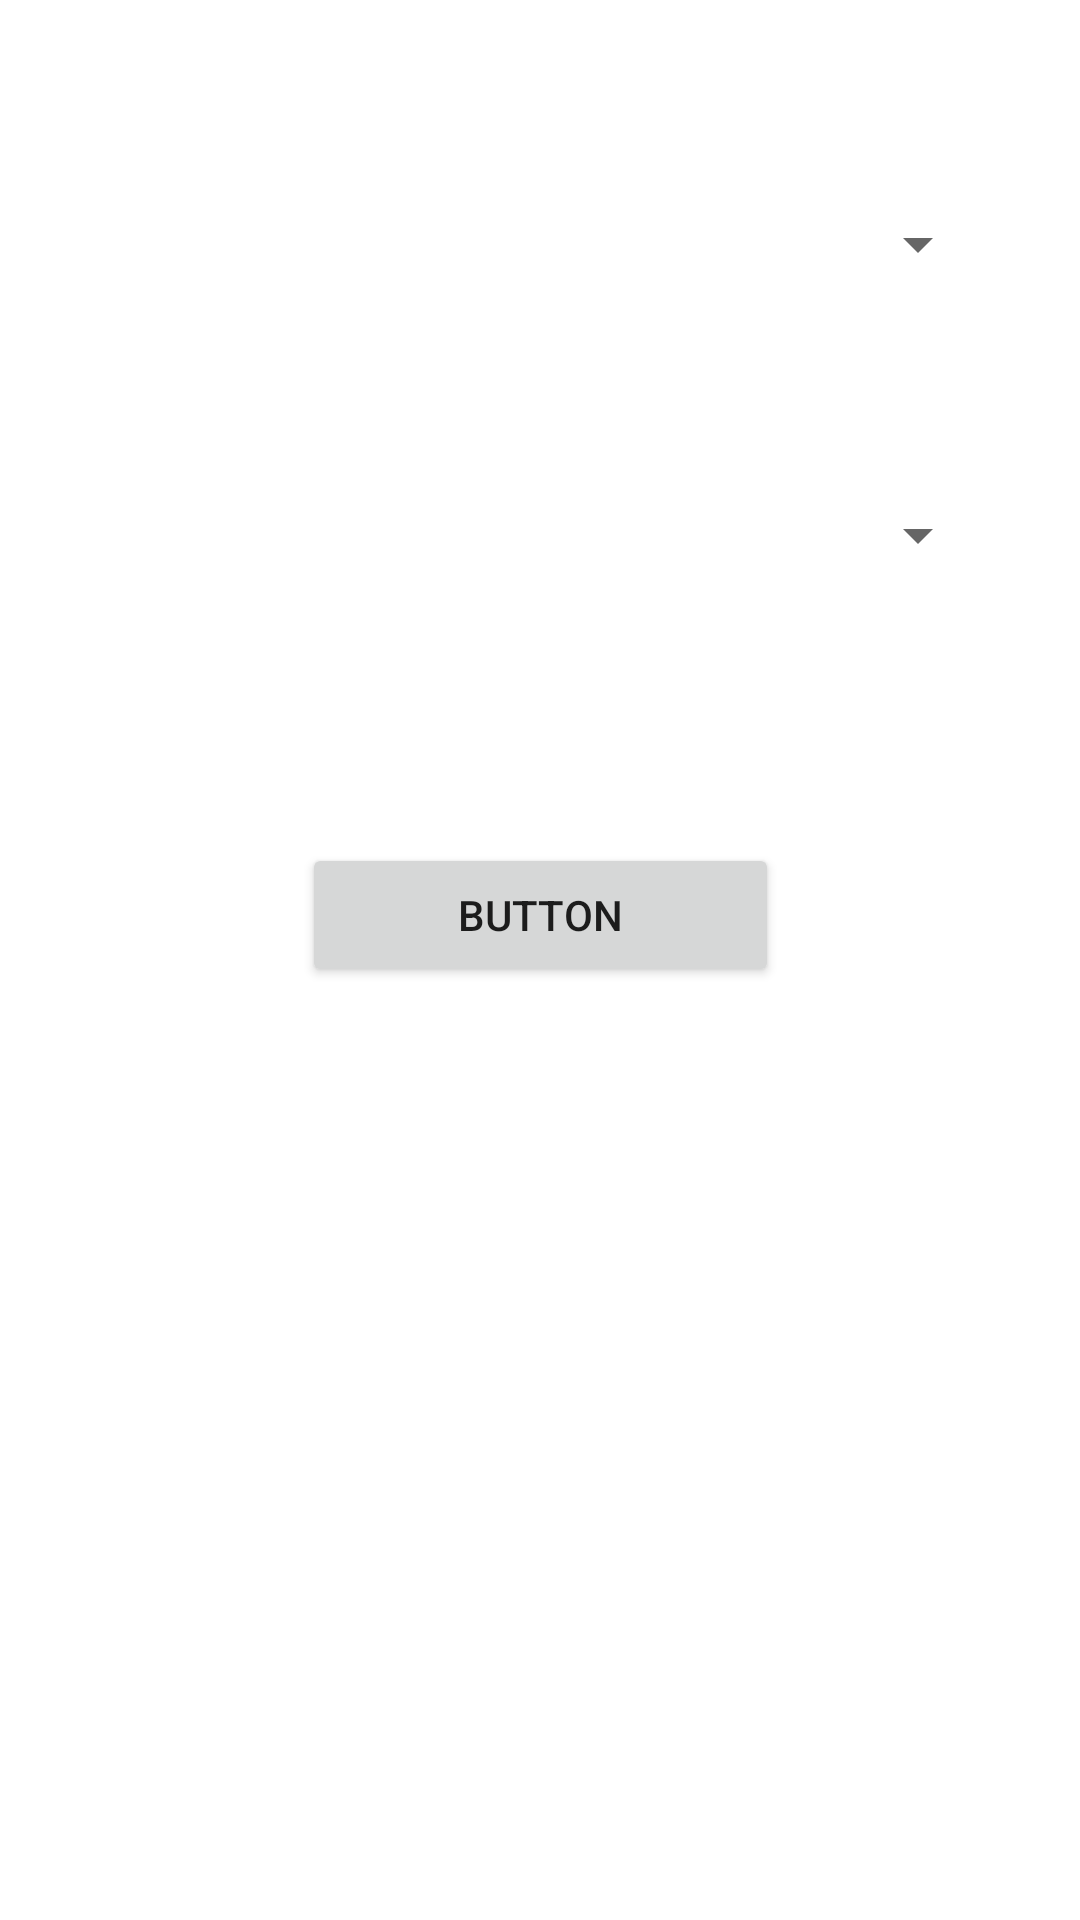

This screen was rendered from an Android layout file. Write that file and the resources it references.
<!-- AndroidManifest.xml: application theme Theme.Mangot -->
<!-- res/layout/dialog_for_dashboard.xml -->
<?xml version="1.0" encoding="utf-8"?>
<androidx.constraintlayout.widget.ConstraintLayout xmlns:android="http://schemas.android.com/apk/res/android"
    xmlns:app="http://schemas.android.com/apk/res-auto"
    xmlns:tools="http://schemas.android.com/tools"
    android:layout_width="match_parent"
    android:layout_height="match_parent"
    android:padding="16dp">

    <Spinner
        android:id="@+id/statusSpinner"
        android:layout_width="300dp"
        android:layout_height="45dp"

        android:layout_alignParentStart="true"
        android:layout_alignParentTop="true"
        android:layout_alignParentEnd="true"
        android:layout_gravity="center_horizontal"
        android:layout_marginStart="19dp"
        android:layout_marginTop="43dp"
        android:layout_marginEnd="19dp"
        app:layout_constraintEnd_toEndOf="parent"
        app:layout_constraintStart_toStartOf="parent"
        app:layout_constraintTop_toTopOf="parent" />

    <Button
        android:id="@+id/deletebutton"
        android:layout_width="159dp"
        android:layout_height="wrap_content"
        android:layout_alignParentEnd="true"
        android:layout_alignParentBottom="true"
        android:layout_marginStart="118dp"
        android:layout_marginTop="80dp"
        android:layout_marginEnd="118dp"
        android:gravity="center"
        android:onClick="deleteManga"
        android:text="Button"
        app:layout_constraintEnd_toEndOf="parent"
        app:layout_constraintStart_toStartOf="parent"
        app:layout_constraintTop_toBottomOf="@+id/chapterspinner" />

    <Spinner
        android:id="@+id/chapterspinner"
        android:layout_width="300dp"
        android:layout_height="45dp"
        android:layout_marginStart="19dp"
        android:layout_marginTop="52dp"
        android:layout_marginEnd="19dp"
        app:layout_constraintEnd_toEndOf="parent"
        app:layout_constraintStart_toStartOf="parent"
        app:layout_constraintTop_toBottomOf="@+id/statusSpinner" />

</androidx.constraintlayout.widget.ConstraintLayout>
<!-- resources referenced by this layout -->
<resources>
  <style name="Theme.Mangot" parent="Theme.MaterialComponents.DayNight.DarkActionBar">
          
          <item name="colorPrimary">@color/purple_500</item>
          <item name="colorPrimaryVariant">@color/purple_700</item>
          <item name="colorOnPrimary">@color/white</item>
          
          <item name="colorSecondary">@color/teal_200</item>
          <item name="colorSecondaryVariant">@color/teal_700</item>
          <item name="colorOnSecondary">@color/black</item>
          
          <item name="android:statusBarColor" tools:targetApi="l">?attr/colorPrimaryVariant</item>
          
      </style>
  <!-- not gathered from this repository: default colours our renderer supplied (Android Studio template values) -->
  <color name="purple_500">#FF6200EE</color>
  <color name="purple_700">#FF3700B3</color>
  <color name="teal_200">#FF03DAC5</color>
  <color name="teal_700">#FF018786</color>
  <color name="black">#FF000000</color>
  <color name="white">#FFFFFFFF</color>
</resources>
